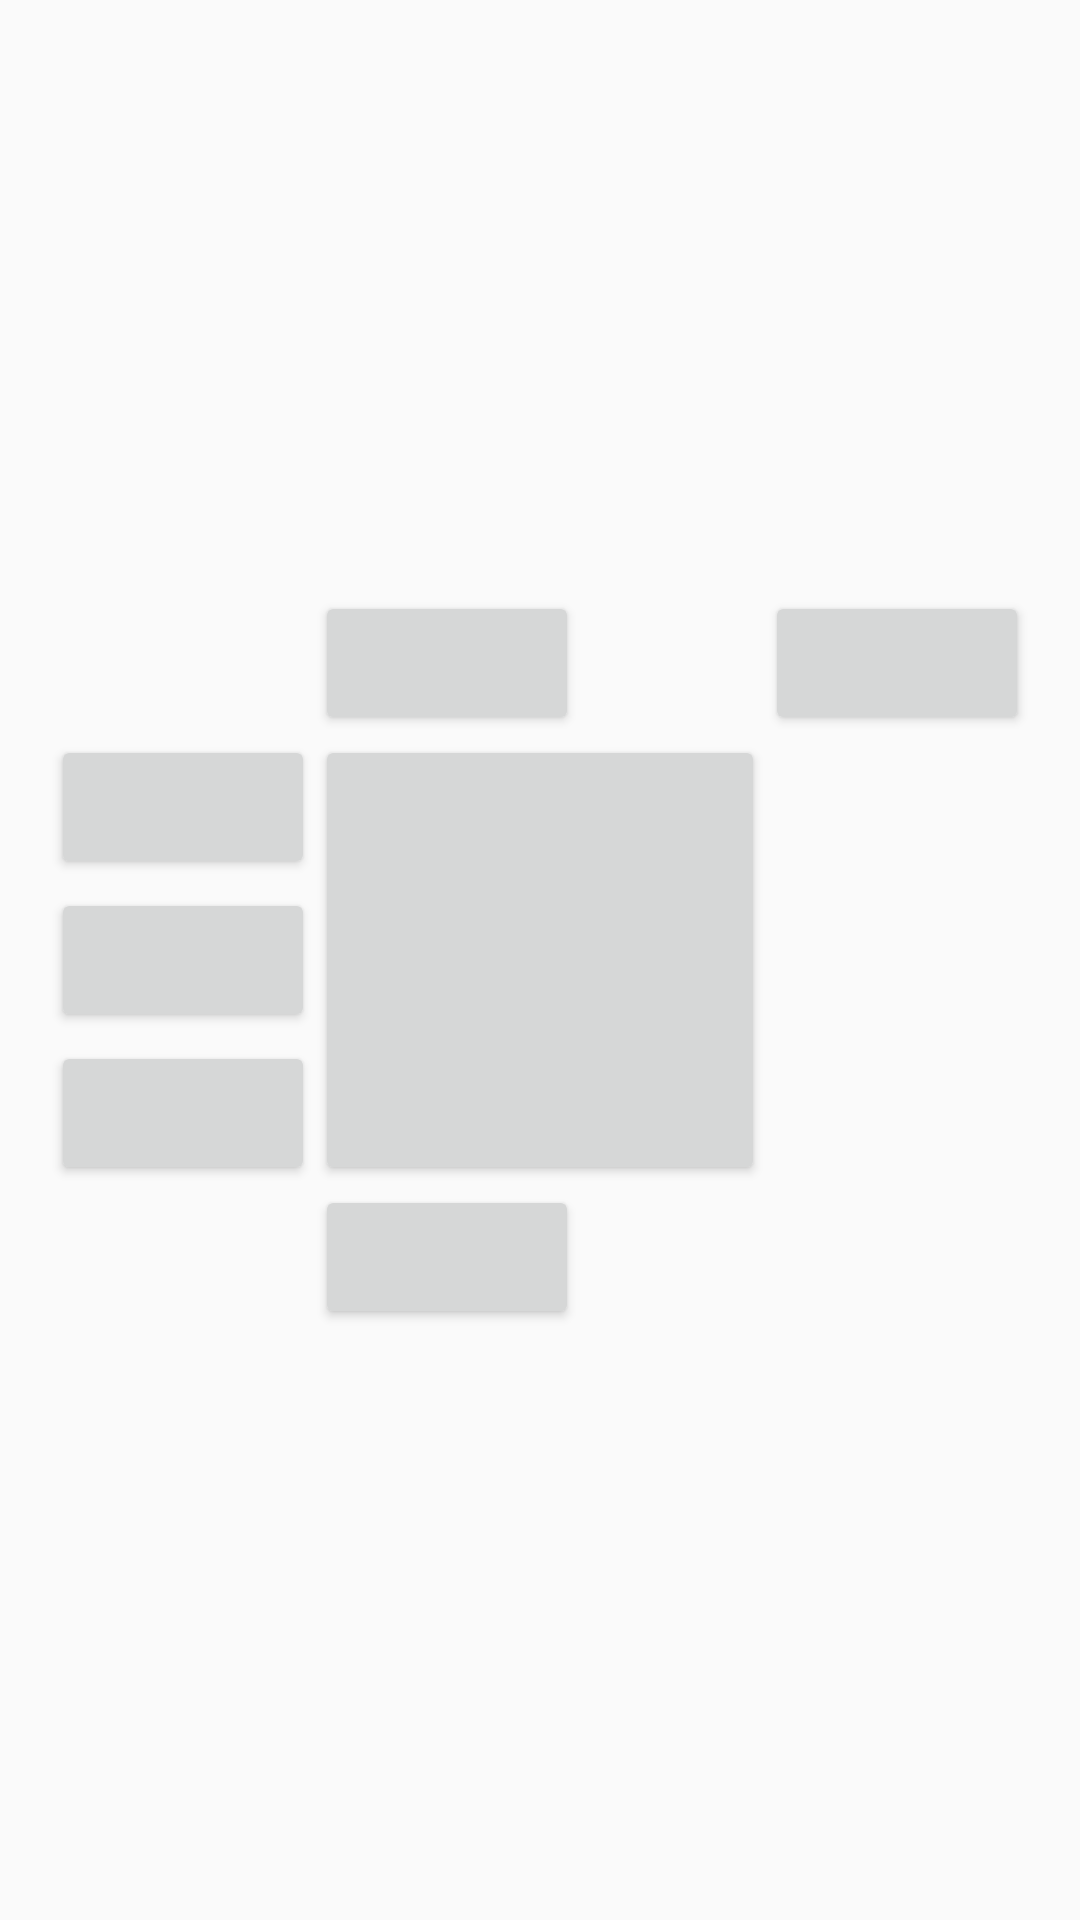

Android layout source for this screen:
<!-- AndroidManifest.xml: application theme Theme.AppCompat.Light -->
<!-- res/layout/activity_relativelayout.xml -->
<?xml version="1.0" encoding="utf-8"?>
<RelativeLayout xmlns:android="http://schemas.android.com/apk/res/android"
    xmlns:app="http://schemas.android.com/apk/res-auto"
    xmlns:tools="http://schemas.android.com/tools"
    android:layout_width="match_parent"
    android:layout_height="match_parent"
    tools:context=".RelativeLayout">
    <Button
        android:id="@+id/base"
        android:layout_width="150dp"
        android:layout_height="150dp"
        android:layout_centerVertical="true"
        android:layout_centerHorizontal="true"
        />
    <Button
        android:layout_width="wrap_content"
        android:layout_height="wrap_content"
        android:layout_alignTop="@+id/base"
        android:layout_toLeftOf="@+id/base"/>
    <Button
        android:layout_width="wrap_content"
        android:layout_height="wrap_content"
        android:layout_alignBaseline="@+id/base"
        android:layout_toLeftOf="@+id/base" />
    <Button
        android:layout_width="wrap_content"
        android:layout_height="wrap_content"
        android:layout_toLeftOf="@+id/base"
        android:layout_alignBottom="@+id/base" />
    <Button
        android:layout_width="wrap_content"
        android:layout_height="wrap_content"
        android:layout_alignLeft="@+id/base"
        android:layout_below="@+id/base"/>
    <Button
        android:layout_width="wrap_content"
        android:layout_height="wrap_content"
        android:layout_alignStart="@+id/base"
        android:layout_above="@+id/base" />
    <Button
        android:layout_width="wrap_content"
        android:layout_height="wrap_content"
        android:layout_toRightOf="@+id/base"
        android:layout_above="@+id/base" />
</RelativeLayout>
<!-- resources referenced by this layout -->
<resources>

</resources>
